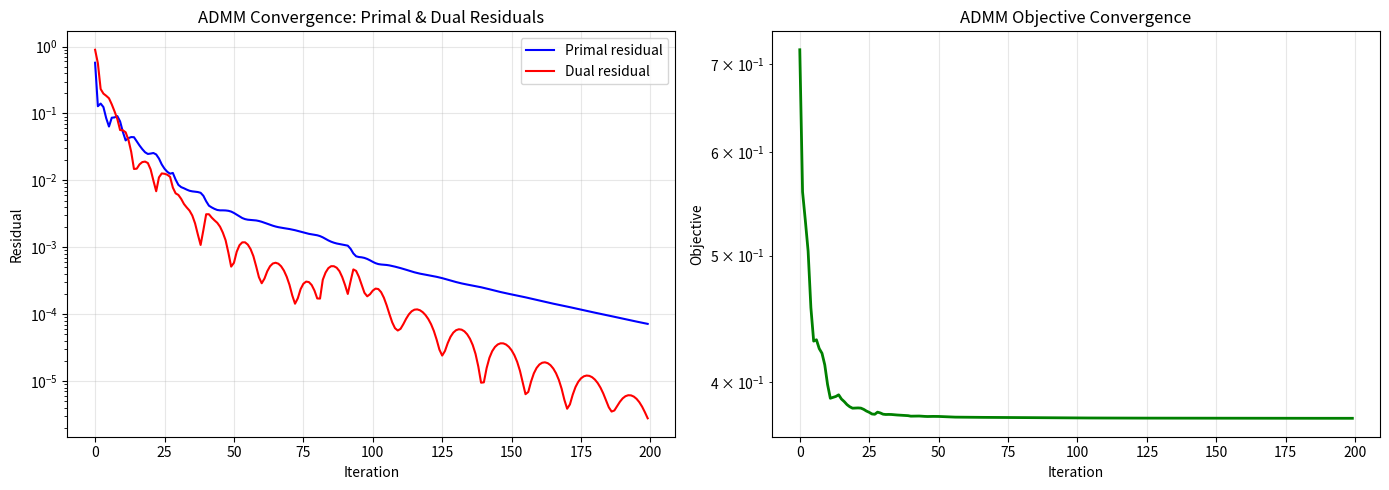

Source code (Python): (Note: this script raises an exception after producing the figure.)
import numpy as np
import matplotlib.pyplot as plt

def admm_lasso(A, b, lam=0.1, rho=1.0, max_iter=200):
    m, n = A.shape
    x = np.zeros(n)
    z = np.zeros(n)
    u = np.zeros(n)

    AtA = A.T @ A
    Atb = A.T @ b
    I = np.eye(n)

    primal_residuals = []
    dual_residuals = []
    objectives = []

    for k in range(max_iter):
        z_old = z.copy()

        x = np.linalg.solve(AtA + rho * I, Atb + rho * (z - u))
        z = np.sign(x + u) * np.maximum(np.abs(x + u) - lam / rho, 0)
        u = u + (x - z)

        primal_res = np.linalg.norm(x - z)
        dual_res = np.linalg.norm(-rho * (z - z_old))
        obj = 0.5 * np.linalg.norm(A @ x - b)**2 + lam * np.linalg.norm(x, 1)

        primal_residuals.append(primal_res)
        dual_residuals.append(dual_res)
        objectives.append(obj)

    return x, z, u, {'primal': primal_residuals, 'dual': dual_residuals, 'obj': objectives}

def admm_consensus(grad_f_list, prox_f_list, x0_list, rho=1.0, max_iter=100):
    N = len(x0_list)
    n = len(x0_list[0])
    x = np.array(x0_list)
    z = np.mean(x, axis=0)
    u = np.zeros((N, n))

    traj = [z.copy()]
    for k in range(max_iter):
        for i in range(N):
            x[i] = prox_f_list[i](x[i] - u[i], 1.0)
        z = np.mean(x + u, axis=0)
        for i in range(N):
            u[i] = u[i] + (x[i] - z)
        traj.append(z.copy())
    return np.array(traj)

def main():
    print("=" * 60)
    print("ADMM - ALTERNATING DIRECTION METHOD OF MULTIPLIERS")
    print("=" * 60)

    print("\n--- ADMM for LASSO ---")
    np.random.seed(42)
    n, d = 20, 50
    A = np.random.randn(n, d)
    x_true = np.zeros(d)
    x_true[:5] = np.random.randn(5)
    b = A @ x_true + 0.05 * np.random.randn(n)

    lam = 0.1
    x_admm, z_admm, u_admm, history = admm_lasso(A, b, lam, rho=1.0)

    print(f"  True non-zeros: {np.sum(np.abs(x_true) > 1e-4)}")
    print(f"  ADMM non-zeros: {np.sum(np.abs(z_admm) > 1e-4)}")
    print(f"  Recovery error: {np.linalg.norm(z_admm - x_true):.4f}")
    print(f"  Final primal residual: {history['primal'][-1]:.6e}")
    print(f"  Final dual residual:   {history['dual'][-1]:.6e}")

    print(f"\n--- ADMM for Consensus Optimization ---")
    np.random.seed(42)
    n_agents = 5
    n_dim = 3

    true_w = np.random.randn(n_dim)
    X_list = [np.random.randn(10, n_dim) for _ in range(n_agents)]
    y_list = [X_list[i] @ true_w + 0.1 * np.random.randn(10) for i in range(n_agents)]

    grad_f_list = [lambda w, i=i: X_list[i].T @ (X_list[i] @ w - y_list[i]) for i in range(n_agents)]
    prox_f_list = [lambda w, eta: w - eta * grad_f_list[i](w) for i in range(n_agents)]
    x0_list = [np.zeros(n_dim) for _ in range(n_agents)]

    traj = admm_consensus(grad_f_list, prox_f_list, x0_list)
    consensus = traj[-1]
    print(f"  True weights: {true_w}")
    print(f"  Consensus:    {consensus}")
    print(f"  Error:        {np.linalg.norm(consensus - true_w):.4f}")

    print(f"\n--- Effect of ρ (penalty parameter) ---")
    for rho in [0.1, 1.0, 10.0]:
        _, _, _, hist = admm_lasso(A, b, lam, rho=rho, max_iter=100)
        print(f"  ρ={rho:.1f}: final primal res={hist['primal'][-1]:.2e}, final obj={hist['obj'][-1]:.4f}")

    fig, axes = plt.subplots(1, 2, figsize=(14, 5))
    axes[0].semilogy(history['primal'], 'b-', label='Primal residual')
    axes[0].semilogy(history['dual'], 'r-', label='Dual residual')
    axes[0].set_xlabel('Iteration'); axes[0].set_ylabel('Residual')
    axes[0].set_title('ADMM Convergence: Primal & Dual Residuals')
    axes[0].legend(); axes[0].grid(True, alpha=0.3)

    axes[1].semilogy(history['obj'], 'g-', linewidth=2)
    axes[1].set_xlabel('Iteration'); axes[1].set_ylabel('Objective')
    axes[1].set_title('ADMM Objective Convergence')
    axes[1].grid(True, alpha=0.3)
    plt.tight_layout()
    plt.savefig('../../assets/phase02/19_admm.png', dpi=100)
    print(f"\nPlot saved to /tmp/19_admm.png")

if __name__ == "__main__":
    main()
